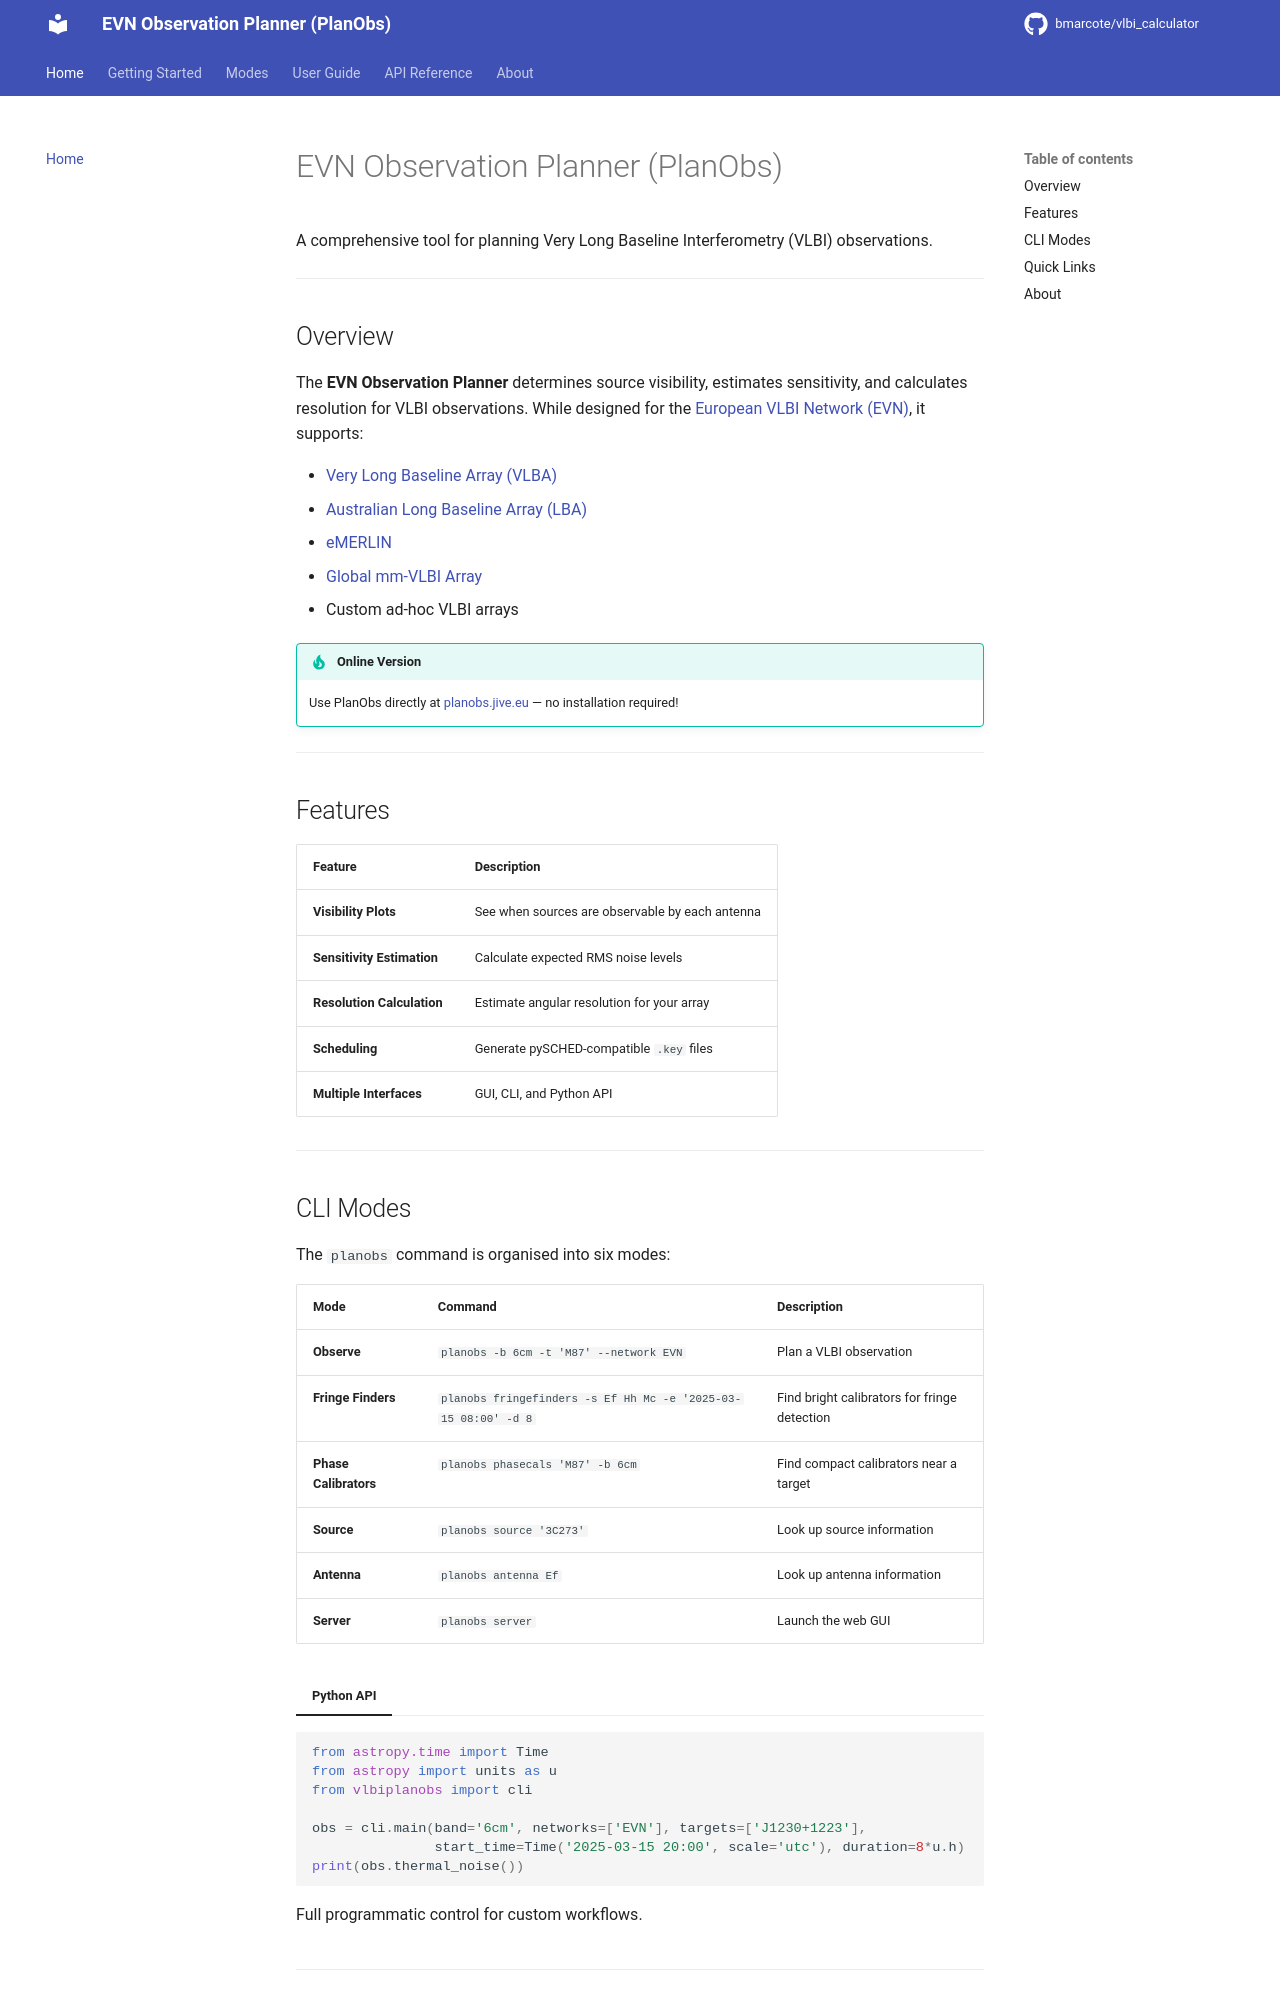

repository: bmarcote/vlbi_calculator · page: index.html · generator: mkdocs

# EVN Observation Planner (PlanObs)

A comprehensive tool for planning Very Long Baseline Interferometry (VLBI) observations.

---

## Overview

The **EVN Observation Planner** determines source visibility, estimates sensitivity, and calculates resolution for VLBI observations. While designed for the [European VLBI Network (EVN)](https://www.evlbi.org), it supports:

- [Very Long Baseline Array (VLBA)](https://public.nrao.edu/telescopes/vlba/)
- [Australian Long Baseline Array (LBA)](https://www.atnf.csiro.au/vlbi/overview/index.html)
- [eMERLIN](http://www.merlin.ac.uk/e-merlin/index.html)
- [Global mm-VLBI Array](https://www3.mpifr-bonn.mpg.de/div/vlbi/globalmm/)
- Custom ad-hoc VLBI arrays

!!! tip "Online Version"
    Use PlanObs directly at [planobs.jive.eu](https://planobs.jive.eu) — no installation required!

---

## Features

| Feature | Description |
|---------|-------------|
| **Visibility Plots** | See when sources are observable by each antenna |
| **Sensitivity Estimation** | Calculate expected RMS noise levels |
| **Resolution Calculation** | Estimate angular resolution for your array |
| **Scheduling** | Generate pySCHED-compatible `.key` files |
| **Multiple Interfaces** | GUI, CLI, and Python API |

---

## CLI Modes

The `planobs` command is organised into six modes:

| Mode | Command | Description |
|------|---------|-------------|
| **Observe** | `planobs -b 6cm -t 'M87' --network EVN` | Plan a VLBI observation |
| **Fringe Finders** | `planobs fringefinders -s Ef Hh Mc -e '2025-03-15 08:00' -d 8` | Find bright calibrators for fringe detection |
| **Phase Calibrators** | `planobs phasecals 'M87' -b 6cm` | Find compact calibrators near a target |
| **Source** | `planobs source '3C273'` | Look up source information |
| **Antenna** | `planobs antenna Ef` | Look up antenna information |
| **Server** | `planobs server` | Launch the web GUI |

=== "Python API"

    ```python
    from astropy.time import Time
    from astropy import units as u
    from vlbiplanobs import cli

    obs = cli.main(band='6cm', networks=['EVN'], targets=['J1230+1223'],
                   start_time=Time('2025-03-15 20:00', scale='utc'), duration=8*u.h)
    print(obs.thermal_noise())
    ```
    Full programmatic control for custom workflows.

---
